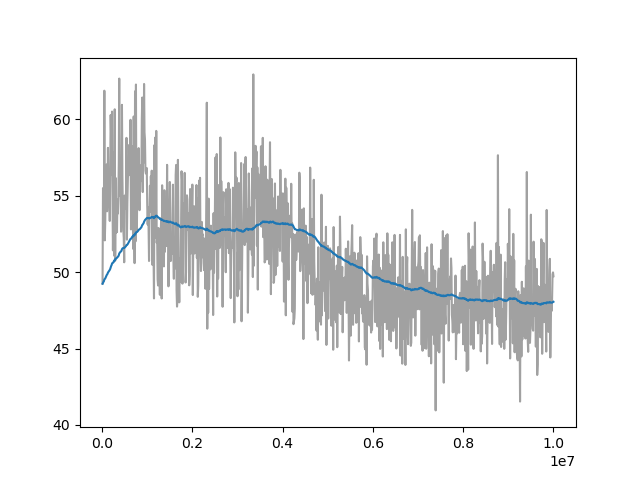

Source data for this figure (header and first rows):
Wall time, Step, Value
1712630862, 10000, 49.24
1712630912, 20000, 55.5
1712630959, 30000, 54.89
1712631006, 40000, 53.31
1712631054, 50000, 61.88
1712631102, 60000, 52.08
1712631148, 70000, 53.31
1712631197, 80000, 55.72
1712631244, 90000, 57.01
1712631291, 100000, 57.05
1712631338, 110000, 53.98
1712631386, 120000, 54.73
1712631433, 130000, 58.13
1712631481, 140000, 54.4
1712631527, 150000, 55.03
1712631574, 160000, 54.96
1712631622, 170000, 53.35
1712631670, 180000, 56.55
1712631717, 190000, 60.28
1712631762, 200000, 58.98
1712631809, 210000, 56.38
1712631856, 220000, 60.51
1712631904, 230000, 55.05
1712631951, 240000, 51.43
1712631996, 250000, 53.34
1712632041, 260000, 57.85
1712632085, 270000, 51.07
1712632131, 280000, 60.66
1712632176, 290000, 50.75
1712632222, 300000, 56.17
1712632267, 310000, 52.58
1712632313, 320000, 54.78
1712632358, 330000, 52.62
1712632403, 340000, 54.59
1712632449, 350000, 53.84
1712632496, 360000, 54.85
1712632542, 370000, 57.15
1712632583, 380000, 62.67
1712632628, 390000, 54.98
1712632676, 400000, 55.06
1712632721, 410000, 55.82
1712632767, 420000, 52.65
1712632815, 430000, 56.07
1712632862, 440000, 60.95
1712632911, 450000, 56.29
1712632960, 460000, 54.06
1712633007, 470000, 52.75
1712633056, 480000, 52.25
1712633102, 490000, 50.64
1712633150, 500000, 55.01
1712633199, 510000, 54.14
1712633246, 520000, 54.77
1712633294, 530000, 55.18
1712633339, 540000, 58.79
1712633384, 550000, 52.13
1712633431, 560000, 54.51
1712633477, 570000, 55.9
1712633521, 580000, 57.24
1712633565, 590000, 56.34
1712633610, 600000, 58.33
... 940 more rows
